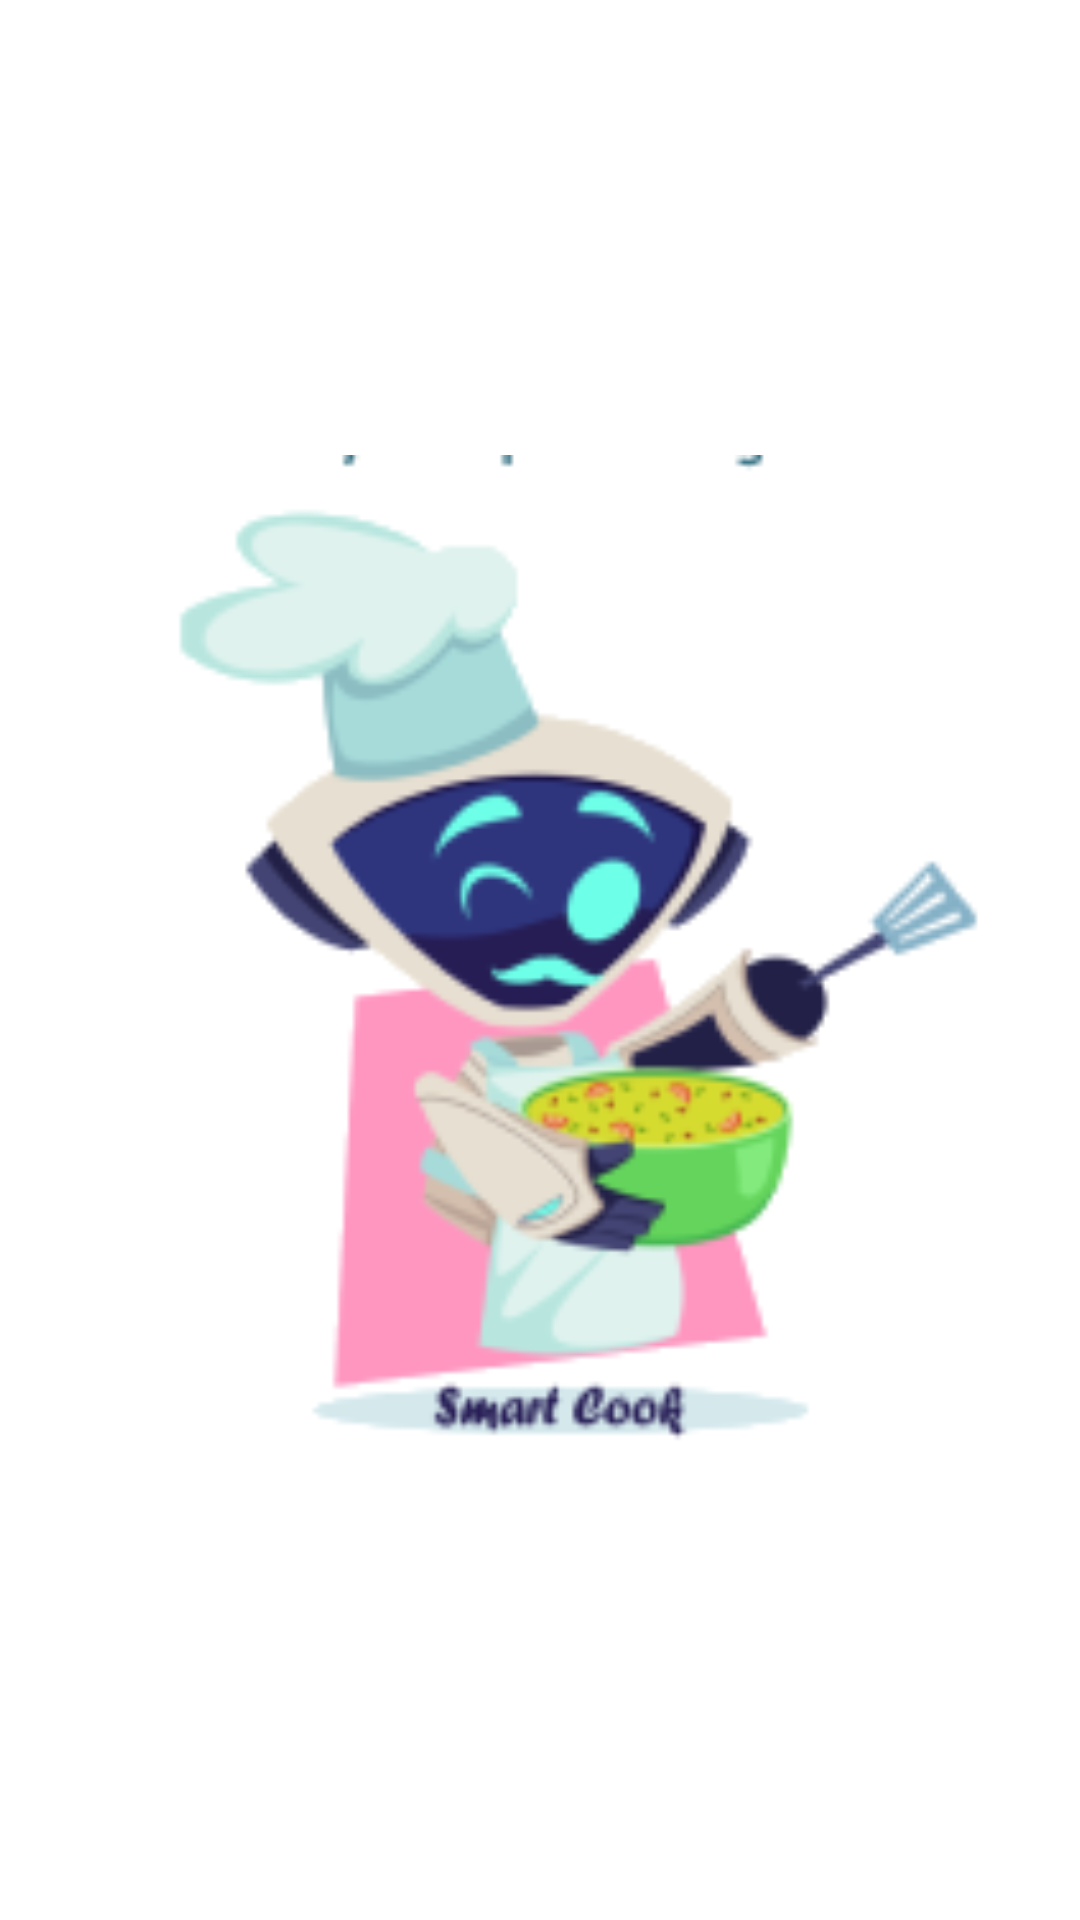

Reconstruct the res/layout file that produces this screen, plus the resources it refers to.
<!-- AndroidManifest.xml: application theme Theme.SmartCook -->
<!-- res/layout/fragment_splash_screen.xml -->
<?xml version="1.0" encoding="utf-8"?>
<FrameLayout xmlns:android="http://schemas.android.com/apk/res/android"
    xmlns:tools="http://schemas.android.com/tools"
    android:layout_width="match_parent"
    android:layout_height="match_parent"
    tools:context=".SplashScreen"
    >

    <ImageView
        android:layout_width="362dp"
        android:layout_height="353dp"
        android:layout_gravity="center"
        android:src="@drawable/cook_logo" />


</FrameLayout>
<!-- resources referenced by this layout -->
<resources>
  <!-- drawable cook_logo: png bitmap (drawable, 30431 bytes) -->
  <style name="Theme.SmartCook" parent="Theme.MaterialComponents.DayNight.DarkActionBar">
          <item name="android:windowTranslucentStatus">true</item>
  
          
          <item name="colorPrimary">@color/primary</item>
          <item name="colorPrimaryVariant">@color/purple_700</item>
          <item name="colorOnPrimary">@color/white</item>
          
          <item name="colorSecondary">@color/teal_200</item>
          <item name="colorSecondaryVariant">@color/teal_700</item>
          <item name="colorOnSecondary">@color/black</item>
          
          <item name="android:statusBarColor">?attr/colorPrimaryVariant</item>
          
      </style>
  <color name="primary">#64B2C9</color>
  <color name="purple_700">#FF3700B3</color>
  <color name="white">#FFFFFFFF</color>
  <color name="teal_200">#FF03DAC5</color>
  <color name="teal_700">#FF018786</color>
  <color name="black">#FF000000</color>
</resources>
